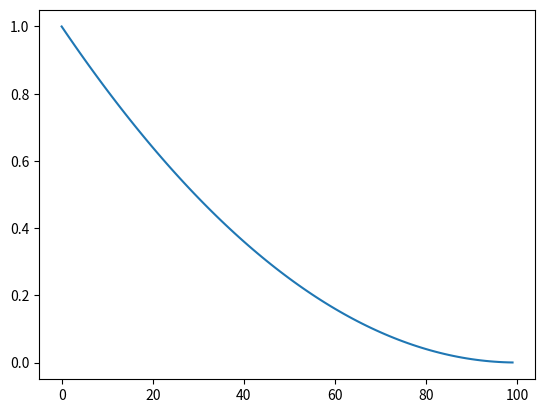

Recreate this plot in Python.
#!/usr/bin/env python3

import matplotlib.pyplot as plt
import numpy as np

# Implementation of cost function in bimanual functional regrasping paper with corresponding epsilons
scores = []
for i in np.arange(0, 1, 0.01):
    delta = [10 * i]
    epsilon = [10]
    score = 0
    for i in range(len(delta)):
        score += 1/epsilon[i]**2 * delta[i]**2 - 2/epsilon[i] * delta[i] + 1
    score = score/len(delta)
    scores.append(score)

plt.plot(scores)
plt.show()
